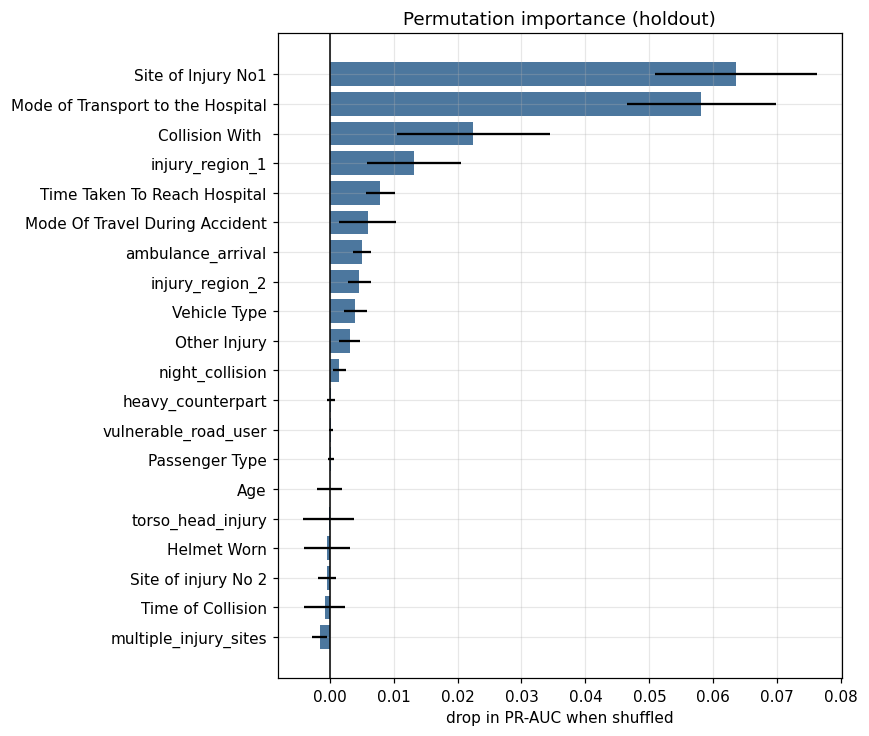

The table this chart was drawn from, first rows:
feature, importance, std
Site of Injury No1, 0.0635, 0.01262
Mode of Transport to the Hospital, 0.05809, 0.01166
Collision With, 0.02245, 0.01193
injury_region_1, 0.01321, 0.007376
Time Taken To Reach Hospital, 0.00794, 0.002309
Mode Of Travel During Accident, 0.005939, 0.004428
ambulance_arrival, 0.005105, 0.001442
injury_region_2, 0.004662, 0.001844
Vehicle Type, 0.003999, 0.001788
Other Injury, 0.00313, 0.001641
night_collision, 0.001534, 0.0009705
heavy_counterpart, 0.0002606, 0.0006049
vulnerable_road_user, 0.0002292, 0.0002548
Passenger Type, 0.0001947, 0.000452
Age, 4.605384345372498e-05, 0.001945
torso_head_injury, -0.0001272, 0.003994
Helmet Worn, -0.0003775, 0.003628
Site of injury No 2, -0.0004047, 0.001456
Time of Collision, -0.0007945, 0.003142
multiple_injury_sites, -0.001521, 0.001188
